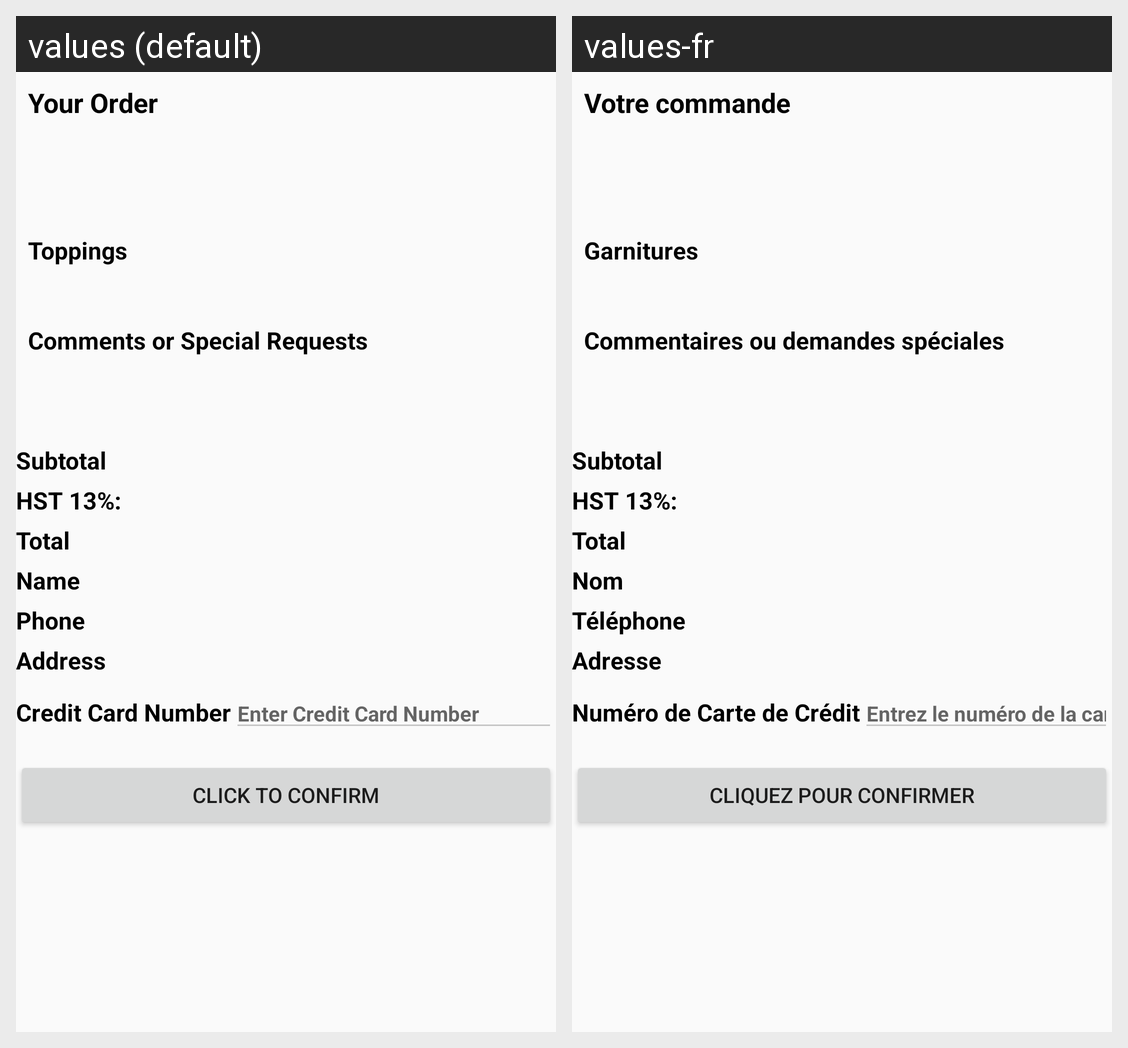

Here is an Android app screen in its default locale and in the app's own translations. Write out the translated-string differences for the strings that appear on this screen.
Android screen res/layout/activity_details__screen.xml rendered under 2 locales, left to right: values (default), values-fr. Device: Nexus 5 (rendered at 1080×1920; each locale shown at half size, 540×960, under a caption strip naming it); theme AppTheme.
Strings drawn on this screen, with the default value and each locale's value (text and hints the layout hard-codes, and strings that could not be matched under every locale, appear in the picture but are not listed):

topping_text
  values: Toppings
  values-fr: Garnitures

comments_text
  values: Comments or Special Requests
  values-fr: Commentaires ou demandes spéciales

your_order_text
  values: Your Order
  values-fr: Votre commande

subtotal
  values: Subtotal
  values-fr: Subtotal

taxes
  values: HST 13%:
  values-fr: HST 13%:

total_bill
  values: Total
  values-fr: Total

name_entry
  values: Name
  values-fr: Nom

phone_entry
  values: Phone
  values-fr: Téléphone

address_entry
  values: Address
  values-fr: Adresse

credit_card_number
  values: Credit Card Number
  values-fr: Numéro de Carte de Crédit

credit_request
  values: Enter Credit Card Number
  values-fr: Entrez le numéro de la carte de crédit

confirmation
  values: Click to Confirm
  values-fr: Cliquez pour confirmer
